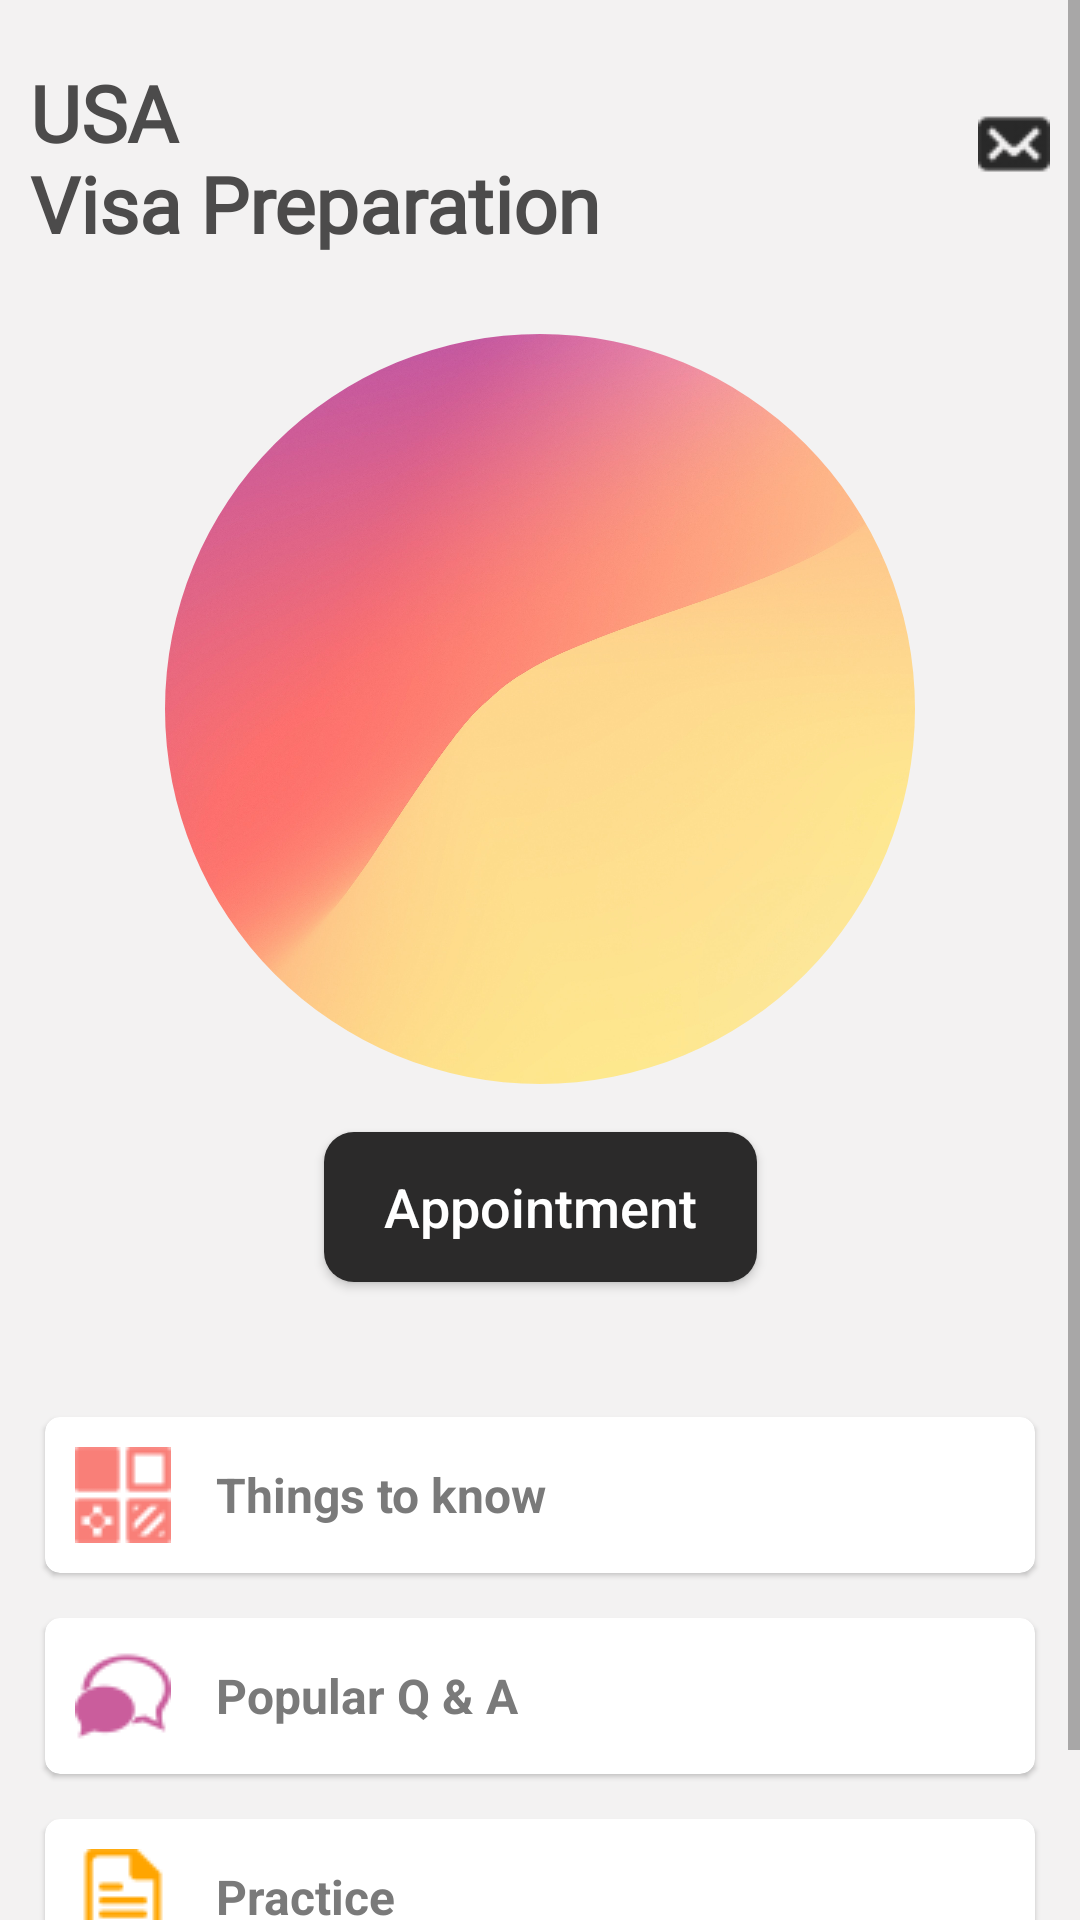

Write the Android layout XML for this screen, with the resource values it uses.
<!-- AndroidManifest.xml: application theme Theme.USVisaPreparation -->
<!-- res/layout/fragment_home.xml -->
<?xml version="1.0" encoding="utf-8"?>
<LinearLayout
    xmlns:android="http://schemas.android.com/apk/res/android"
    xmlns:app="http://schemas.android.com/apk/res-auto"
    xmlns:tools="http://schemas.android.com/tools"
    android:layout_width="match_parent"
    android:layout_height="match_parent"
    android:background="@color/white2"
    android:orientation="vertical"
    tools:context=".fragment.HomeFragment">

    <ScrollView
        android:layout_width="match_parent"
        android:layout_height="wrap_content">

        <androidx.constraintlayout.widget.ConstraintLayout
            android:layout_width="match_parent"
            android:layout_height="match_parent">

            <androidx.appcompat.widget.AppCompatTextView
                android:id="@+id/tv_usa"
                style="@style/HomeTitle"
                android:layout_width="wrap_content"
                android:layout_height="wrap_content"
                android:layout_marginStart="10dp"
                android:layout_marginTop="20dp"
                android:text="@string/usa_visa_preparation"
                app:layout_constraintStart_toStartOf="parent"
                app:layout_constraintTop_toTopOf="parent" />

            <androidx.appcompat.widget.AppCompatImageView
                android:id="@+id/ic_email"
                android:layout_width="wrap_content"
                android:layout_height="wrap_content"
                android:layout_marginTop="16dp"
                android:layout_marginEnd="10dp"
                android:src="@drawable/ic_mail"
                app:layout_constraintEnd_toEndOf="parent"
                app:layout_constraintTop_toTopOf="@id/tv_usa" />

            <com.google.android.material.imageview.ShapeableImageView
                android:id="@+id/img_appointment_bg"
                android:layout_width="@dimen/appointment_circular_image_size"
                android:layout_height="@dimen/appointment_circular_image_size"
                android:layout_marginTop="26dp"
                android:scaleType="centerCrop"
                app:layout_constraintEnd_toEndOf="parent"
                app:layout_constraintStart_toStartOf="parent"
                app:layout_constraintTop_toBottomOf="@id/tv_usa"
                app:shapeAppearance="@style/ShapeAppearance.App.CircleImageView"
                app:srcCompat="@drawable/appointment_bg" />

            <androidx.appcompat.widget.AppCompatTextView
                android:id="@+id/tv_no_appointment"
                style="@style/NormalTextAppearance"
                android:layout_width="wrap_content"
                android:layout_height="wrap_content"
                android:text="@string/no_appointment_yet"
                android:visibility="gone"
                app:layout_constraintBottom_toBottomOf="@id/img_appointment_bg"
                app:layout_constraintEnd_toEndOf="@id/img_appointment_bg"
                app:layout_constraintStart_toStartOf="@id/img_appointment_bg"
                app:layout_constraintTop_toTopOf="@id/img_appointment_bg" />

            <LinearLayout
                android:id="@+id/layout_appointment"
                android:layout_width="wrap_content"
                android:layout_height="wrap_content"
                android:gravity="center"
                android:orientation="vertical"
                android:visibility="gone"
                app:layout_constraintBottom_toBottomOf="@id/img_appointment_bg"
                app:layout_constraintEnd_toEndOf="@id/img_appointment_bg"
                app:layout_constraintStart_toStartOf="@id/img_appointment_bg"
                app:layout_constraintTop_toTopOf="@id/img_appointment_bg">

                <androidx.appcompat.widget.AppCompatTextView
                    android:id="@+id/tv_time"
                    style="@style/AppointmentText"
                    android:layout_width="wrap_content"
                    android:layout_height="wrap_content"
                    app:fontFamily="@font/pt_serif_caption"
                    tools:text="11:00 AM" />

                <androidx.appcompat.widget.AppCompatTextView
                    android:id="@+id/tv_date"
                    style="@style/AppointmentDate"
                    android:layout_width="wrap_content"
                    android:layout_height="wrap_content"
                    app:fontFamily="sans-serif-black"
                    tools:text="19 Nov 2022" />

                <androidx.appcompat.widget.AppCompatTextView
                    android:id="@+id/tv_city"
                    android:layout_width="wrap_content"
                    android:layout_height="wrap_content"
                    android:layout_marginTop="10dp"
                    android:drawableStart="@drawable/ic_location"
                    android:drawablePadding="5dp"
                    android:textColor="@color/black"
                    app:fontFamily="@font/pt_serif_caption"
                    tools:text="Yangon" />

            </LinearLayout>

            <androidx.appcompat.widget.AppCompatButton
                android:id="@+id/btn_appointment"
                style="@style/AppointmentCompactButton"
                android:layout_width="wrap_content"
                android:layout_height="50dp"
                android:layout_marginTop="16dp"
                android:text="@string/appointment"
                app:layout_constraintEnd_toEndOf="parent"
                app:layout_constraintStart_toStartOf="parent"
                app:layout_constraintTop_toBottomOf="@+id/img_appointment_bg" />

            <androidx.cardview.widget.CardView
                android:id="@+id/cardview_things_to_know"
                style="@style/CardViewTheme"
                android:layout_width="match_parent"
                android:layout_height="wrap_content"
                android:layout_marginTop="45dp"
                app:layout_constraintEnd_toEndOf="parent"
                app:layout_constraintStart_toStartOf="parent"
                app:layout_constraintTop_toBottomOf="@+id/btn_appointment">

                <LinearLayout
                    android:layout_width="match_parent"
                    android:layout_height="wrap_content"
                    android:gravity="center"
                    android:orientation="horizontal"
                    android:padding="10dp">

                    <androidx.appcompat.widget.AppCompatImageView
                        android:layout_width="wrap_content"
                        android:layout_height="wrap_content"
                        android:src="@drawable/ic_things_to_know" />

                    <androidx.appcompat.widget.AppCompatTextView
                        style="@style/HomeMenuTextAppearance"
                        android:layout_width="match_parent"
                        android:layout_height="wrap_content"
                        android:text="@string/things_to_know" />

                </LinearLayout>

            </androidx.cardview.widget.CardView>

            <androidx.cardview.widget.CardView
                android:id="@+id/cardview_q_and_a"
                style="@style/CardViewTheme"
                android:layout_width="match_parent"
                android:layout_height="wrap_content"
                android:layout_marginVertical="15dp"
                app:layout_constraintEnd_toEndOf="@id/cardview_things_to_know"
                app:layout_constraintStart_toStartOf="@id/cardview_things_to_know"
                app:layout_constraintTop_toBottomOf="@id/cardview_things_to_know">

                <LinearLayout
                    android:layout_width="match_parent"
                    android:layout_height="wrap_content"
                    android:gravity="center"
                    android:orientation="horizontal"
                    android:padding="10dp">

                    <androidx.appcompat.widget.AppCompatImageView
                        android:layout_width="wrap_content"
                        android:layout_height="wrap_content"
                        android:src="@drawable/ic_chat" />

                    <androidx.appcompat.widget.AppCompatTextView
                        style="@style/HomeMenuTextAppearance"
                        android:layout_width="match_parent"
                        android:layout_height="wrap_content"
                        android:text="@string/popular_q_and_a" />

                </LinearLayout>

            </androidx.cardview.widget.CardView>

            <androidx.cardview.widget.CardView
                android:id="@+id/cardview_practice"
                style="@style/CardViewTheme"
                android:layout_width="match_parent"
                android:layout_height="wrap_content"
                android:layout_marginVertical="15dp"
                app:layout_constraintEnd_toEndOf="@id/cardview_q_and_a"
                app:layout_constraintStart_toStartOf="@id/cardview_q_and_a"
                app:layout_constraintTop_toBottomOf="@id/cardview_q_and_a">

                <LinearLayout
                    android:layout_width="match_parent"
                    android:layout_height="wrap_content"
                    android:gravity="center"
                    android:orientation="horizontal"
                    android:padding="10dp">

                    <androidx.appcompat.widget.AppCompatImageView
                        android:layout_width="wrap_content"
                        android:layout_height="wrap_content"
                        android:src="@drawable/ic_document" />

                    <androidx.appcompat.widget.AppCompatTextView
                        style="@style/HomeMenuTextAppearance"
                        android:layout_width="match_parent"
                        android:layout_height="wrap_content"
                        android:text="@string/practice" />

                </LinearLayout>

            </androidx.cardview.widget.CardView>

            <androidx.appcompat.widget.AppCompatTextView
                android:layout_width="wrap_content"
                android:layout_height="wrap_content"
                android:layout_marginVertical="15dp"
                android:text="&#169; PurpleSoftwareHouse"
                android:textColor="@color/black3"
                android:textSize="10sp"
                app:layout_constraintTop_toBottomOf="@id/cardview_practice"
                app:layout_constraintBottom_toBottomOf="parent"
                app:layout_constraintEnd_toEndOf="parent"
                app:layout_constraintStart_toStartOf="parent" />

        </androidx.constraintlayout.widget.ConstraintLayout>

    </ScrollView>

</LinearLayout>
<!-- resources referenced by this layout -->
<resources>
  <color name="black">#4C4B4B</color>
  <color name="black3">#7A7A7A</color>
  <color name="white2">#F3F2F2</color>
  <dimen name="appointment_circular_image_size">250dp</dimen>
  <string name="appointment">Appointment</string>
  <string name="no_appointment_yet">No appointment yet</string>
  <string name="popular_q_and_a">Popular Q &amp; A</string>
  <string name="practice">Practice</string>
  <string name="things_to_know">Things to know</string>
  <string name="usa_visa_preparation">USA\nVisa Preparation</string>
  <style name="AppointmentCompactButton" parent="ShortButton">
          <item name="android:drawableStart">@drawable/ic_pencil</item>
          <item name="android:drawablePadding">@dimen/drawable_with_text_padding</item>
      </style>
  <style name="AppointmentDate" parent="NormalTextAppearance">
          <item name="android:textSize">28sp</item>
      </style>
  <style name="AppointmentText" parent="Widget.AppCompat.TextView">
          <item name="android:textColor">@color/black</item>
          <item name="android:textSize">16sp</item>
      </style>
  <style name="CardViewTheme" parent="Widget.MaterialComponents.CardView">
          <item name="cardBackgroundColor">@color/white</item>
          <item name="cardCornerRadius">5dp</item>
          <item name="android:layout_marginHorizontal">15dp</item>
      </style>
  <style name="HomeMenuTextAppearance" parent="Widget.AppCompat.TextView">
          <item name="android:layout_marginLeft">15dp</item>
          <item name="android:textColor">@color/black3</item>
          <item name="android:textStyle">bold</item>
          <item name="android:textSize">16sp</item>
      </style>
  <style name="HomeTitle" parent="AppTitle">
          <item name="android:textColor">@color/black</item>
      </style>
  <style name="NormalTextAppearance" parent="Widget.AppCompat.TextView">
          <item name="android:textColor">@color/black</item>
          <item name="android:textSize">18sp</item>
      </style>
  <style name="ShapeAppearance.App.CircleImageView" parent="">
          <item name="cornerFamily">rounded</item>
          <item name="cornerSize">50%</item>
      </style>
  <style name="ShortButton" parent="LongButton">
          <item name="android:paddingLeft">20dp</item>
          <item name="android:paddingRight">20dp</item>
      </style>
  <dimen name="drawable_with_text_padding">10dp</dimen>
  <color name="white">#FFFFFFFF</color>
  <style name="AppTitle" parent="Widget.AppCompat.TextView">
          <item name="android:textSize">26sp</item>
          <item name="android:textStyle">bold</item>
          <item name="android:fontFamily">@font/abhaya_libre</item>
      </style>
  <color name="purple_500">#FF6200EE</color>
  <color name="teal_200">#FF03DAC5</color>
  <color name="teal_700">#FF018786</color>
  <style name="LongButton" parent="Widget.AppCompat.Button">
          <item name="android:background">@drawable/rounded_corner</item>
          <item name="textAllCaps">false</item>
          <item name="android:textColor">@color/white</item>
          <item name="android:textSize">18sp</item>
      </style>
  <!-- drawable rounded_corner (drawable) -->
  <?xml version="1.0" encoding="utf-8"?>
  <selector
      xmlns:android="http://schemas.android.com/apk/res/android">
      <item android:state_enabled="false">
          <shape>
              <corners android:radius="10dp" />
              <solid android:color="@color/black2" />
          </shape>
      </item>
  
  </selector>
  <color name="black2">#2B2A2A</color>
</resources>
